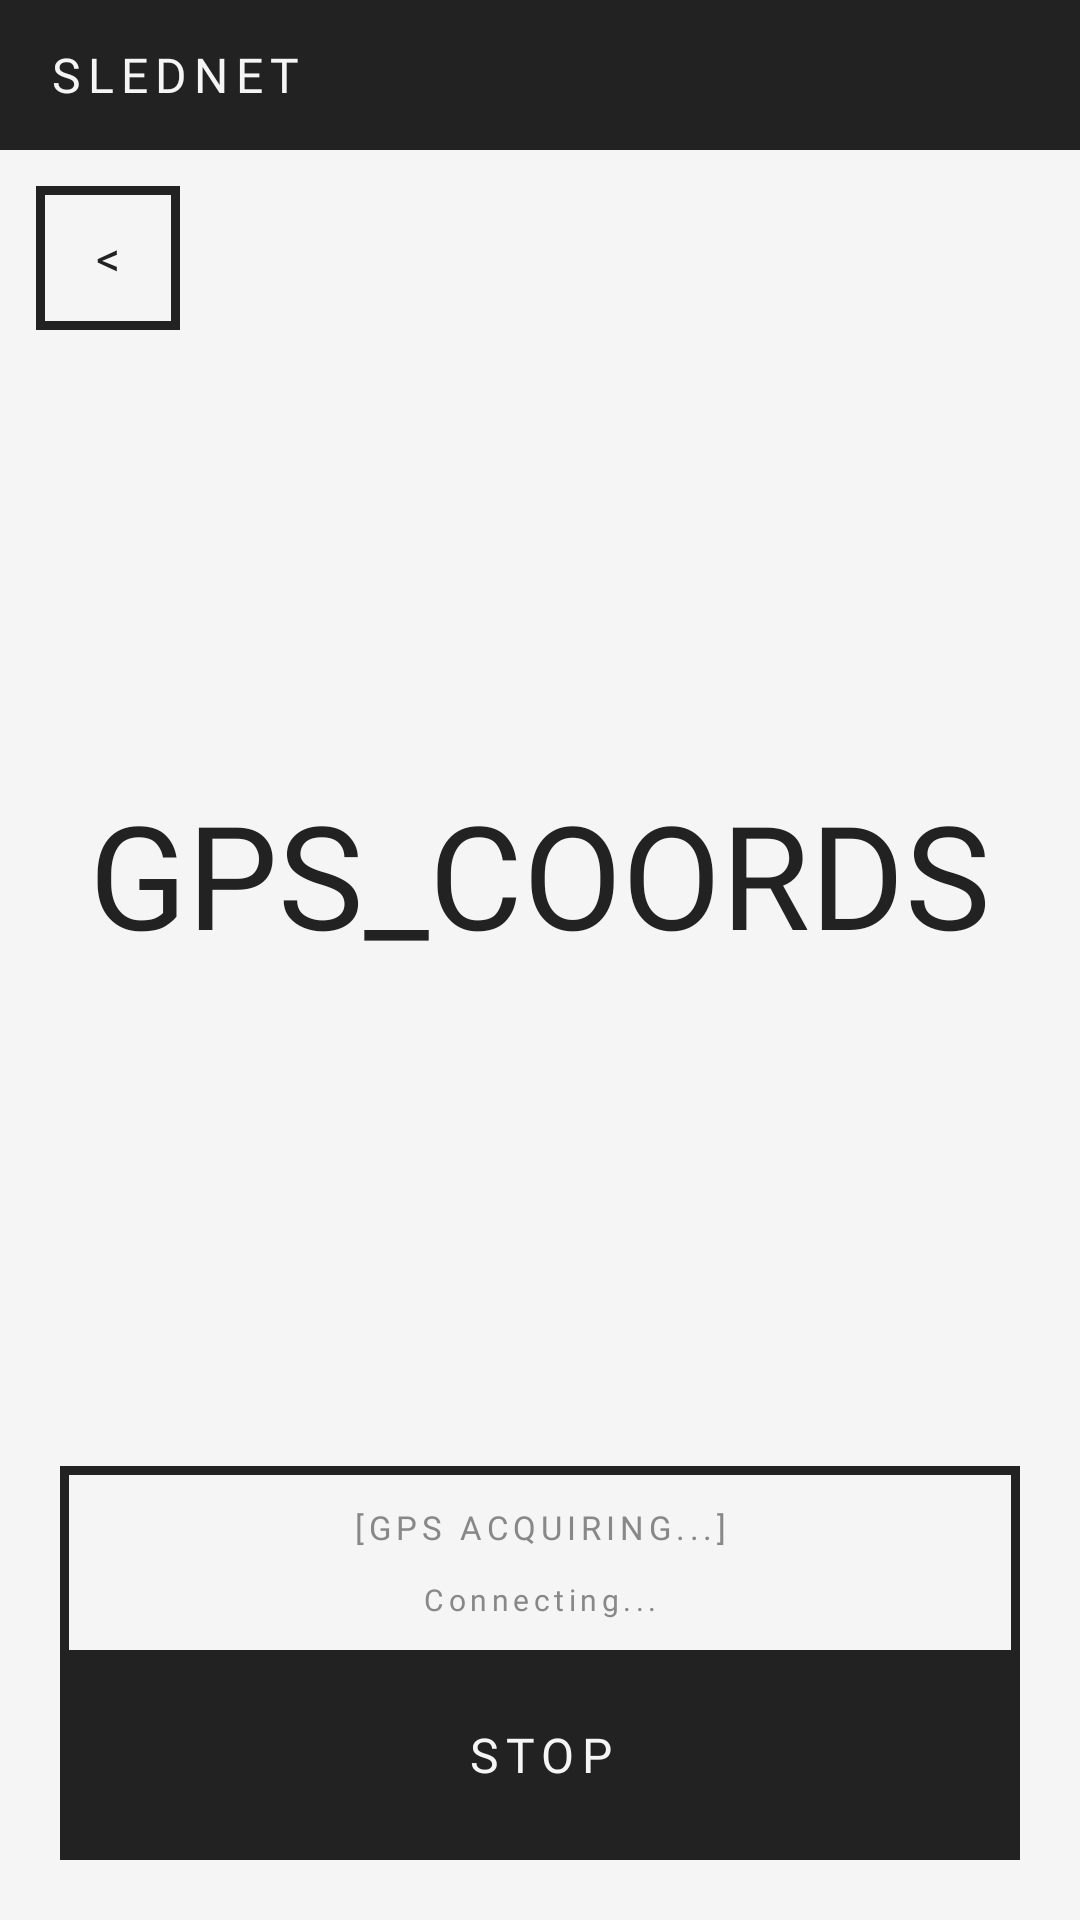

Here is an Android app screen rendered from its layout file. Give the layout XML and the strings, colors and styles it references.
<!-- AndroidManifest.xml: application theme Theme.Slednet -->
<!-- res/layout/tracker_activity.xml -->
<?xml version="1.0" encoding="utf-8"?>
<LinearLayout xmlns:android="http://schemas.android.com/apk/res/android"
    xmlns:app="http://schemas.android.com/apk/res-auto"
    android:layout_width="match_parent"
    android:layout_height="match_parent"
    xmlns:tools="http://schemas.android.com/tools"
    android:background="#F5F5F5"
    android:orientation="vertical">

    
    <LinearLayout
        android:layout_width="match_parent"
        android:layout_height="50dp"
        android:background="#222222"
        android:gravity="center_vertical"
        android:paddingStart="16dp"
        android:paddingEnd="16dp">

        <TextView
            android:layout_width="wrap_content"
            android:layout_height="wrap_content"
            android:fontFamily="@font/vcr"
            android:text="SLEDNET"
            android:textColor="#F5F5F5"
            android:textSize="16sp"
            android:letterSpacing="0.15" />

    </LinearLayout>

    
    <LinearLayout
        android:layout_width="48dp"
        android:layout_height="48dp"
        android:background="#222222"
        android:padding="2dp"
        android:layout_margin="12dp">

        <androidx.appcompat.widget.AppCompatButton
            android:layout_width="match_parent"
            android:layout_height="match_parent"
            android:layout_margin="1dp"
            android:text="&lt;"
            android:textColor="#222222"
            android:textSize="16sp"
            android:fontFamily="@font/vcr"
            android:background="#F5F5F5"
            android:stateListAnimator="@null"
            android:onClick="returnToMain"/>

    </LinearLayout>

    
    <LinearLayout
        android:layout_width="match_parent"
        android:layout_height="0dp"
        android:layout_weight="1"
        android:orientation="vertical"
        android:gravity="center"
        android:padding="20dp">


        <TextView
            android:id="@+id/demo_output"
            android:layout_width="wrap_content"
            android:layout_height="wrap_content"
            android:fontFamily="@font/vcr"
            android:text="GPS_COORDS"
            android:textColor="#222222"
            android:textSize="48sp"
            android:layout_marginBottom="8dp"/>










































    </LinearLayout>

    
    <LinearLayout
        android:layout_width="match_parent"
        android:layout_height="wrap_content"
        android:orientation="vertical"
        android:background="#222222"
        android:padding="3dp"
        android:layout_margin="20dp">

        
        <TextView
            android:id="@+id/gps_status"
            android:layout_width="match_parent"
            android:layout_height="wrap_content"
            android:fontFamily="@font/vcr"
            android:text="[GPS ACQUIRING...]"
            android:textColor="#888888"
            android:textSize="11sp"
            android:letterSpacing="0.15"
            android:gravity="center"
            android:background="#F5F5F5"
            android:paddingTop="10dp"
            android:paddingBottom="10dp"/>

        <TextView
            android:id="@+id/gps_subtext"
            android:layout_width="match_parent"
            android:layout_height="wrap_content"
            android:fontFamily="@font/vcr"
            android:background="#F5F5F5"
            android:text="Connecting..."
            android:textColor="#888888"
            android:textSize="10sp"
            android:letterSpacing="0.15"
            android:gravity="center"
            android:paddingBottom="10dp"/>

        
        <View
            android:layout_width="match_parent"
            android:layout_height="3dp"
            android:background="#222222"/>

        
        <Button
            android:id="@+id/stop_button"
            android:layout_width="match_parent"
            android:layout_height="64dp"
            android:text="STOP"
            android:textColor="#F5F5F5"
            android:textSize="16sp"
            android:fontFamily="@font/vcr"
            android:letterSpacing="0.15"
            android:backgroundTint="#222222"
            android:insetTop="0dp"
            android:insetBottom="0dp"
            android:stateListAnimator="@null"
            app:cornerRadius="0dp"
            android:onClick="stopActivity"/>

    </LinearLayout>

</LinearLayout>
<!-- resources referenced by this layout -->
<resources>
  <style name="Theme.Slednet" parent="Base.Theme.Slednet" />
  <style name="Base.Theme.Slednet" parent="Theme.Material3.Light.NoActionBar">
          
          
      </style>
</resources>
